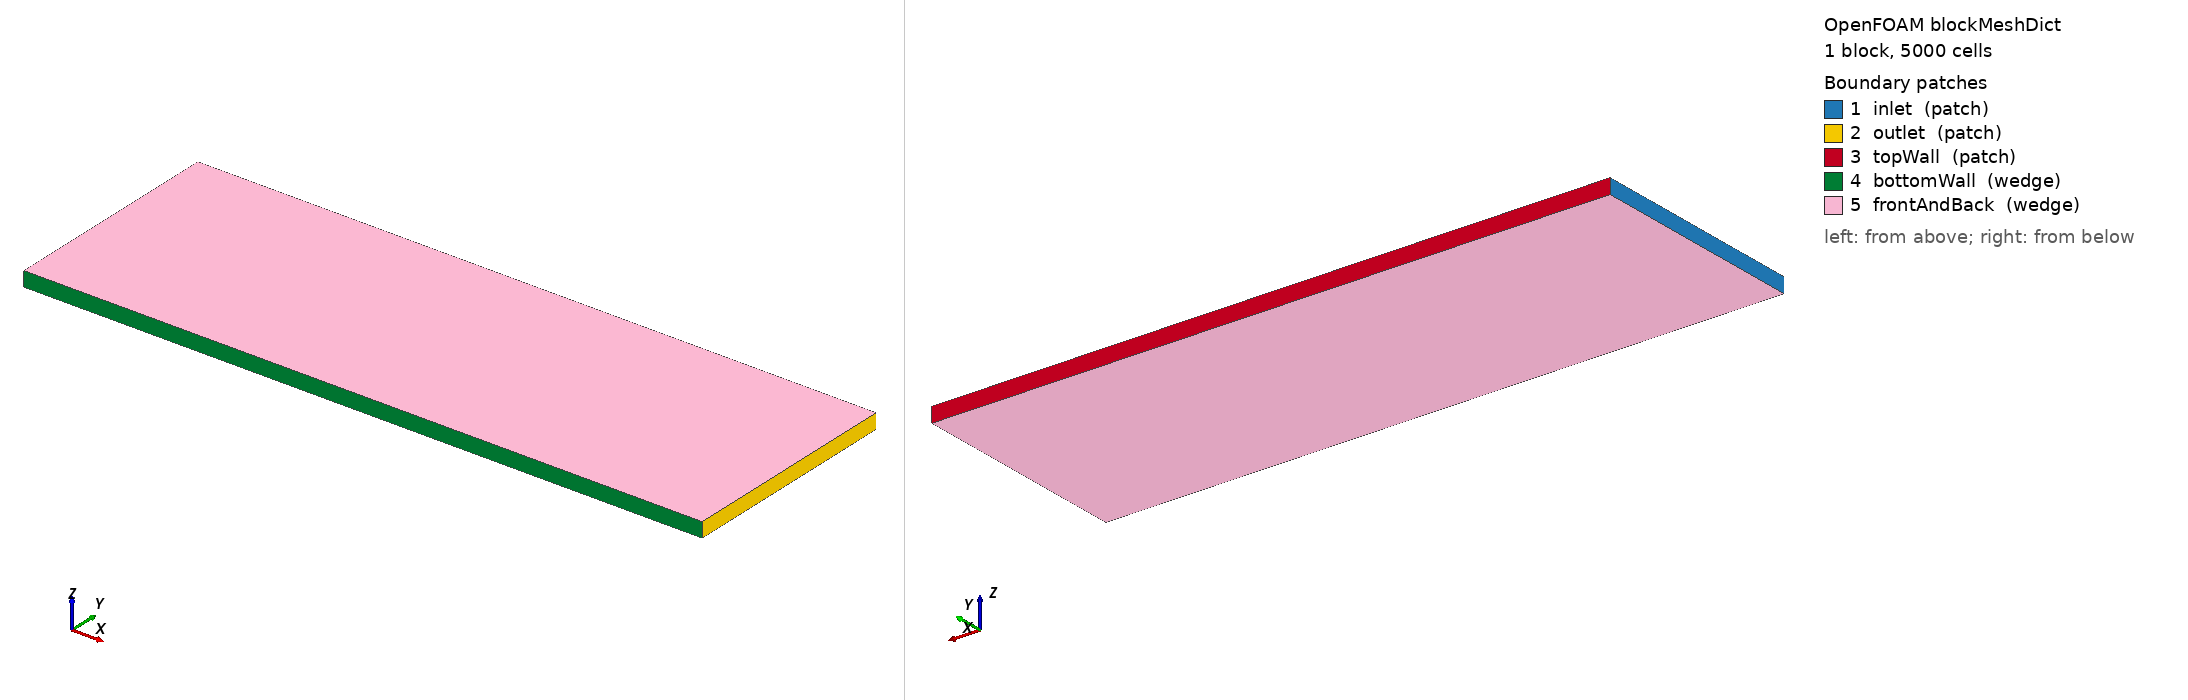

OpenFOAM case: the mesh blockMesh builds from blockMeshDict, 1 block(s), 5000 cells. Boundary patches (legend numbers): 1 inlet (patch), 2 outlet (patch), 3 topWall (patch), 4 bottomWall (wedge), 5 frontAndBack (wedge). Left view from above one corner, right view from below the opposite corner. Boundary conditions: 0 field file(s) under 0/; 0 of 5 drawn patches have an entry in a shipped field file.

=== system/blockMeshDict ===
FoamFile
{
    version     2.0;
    format      ascii;
    class       dictionary;
    object      blockMeshDict;
}

// * * * * * * * * * * * * * * * * * * * * * * * * * * * * * * * * * * * * * //

scale   1;

// Geometry definition
// x: -0.15242 to 0.3048 (Length: 0.45722 m)
// y: 0 to 0.1524 (Height: 0.1524 m)
// z: -0.005 to 0.005 (Thickness: 0.01 m)

vertices
(
    (-0.15242  0  -0.005)   // 0: Inlet Bottom
    ( 0.3048   0  -0.005)   // 1: Outlet Bottom
    ( 0.3048   0.1524 -0.005) // 2: Outlet Top
    (-0.15242  0.1524 -0.005) // 3: Inlet Top
    (-0.15242  0   0.005)   // 4: Inlet Bottom (Z+)
    ( 0.3048   0   0.005)   // 5: Outlet Bottom (Z+)
    ( 0.3048   0.1524 0.005) // 6: Outlet Top (Z+)
    (-0.15242  0.1524 0.005) // 7: Inlet Top (Z+)
);

blocks
(
    hex (0 1 2 3 4 5 6 7) (100 50 1) simpleGrading (1 1 1)
);

edges
(
);

boundary
(
    inlet
    {
        type patch;
        faces
        (
            (0 3 7 4)
        );
    }
    outlet
    {
        type patch;
        faces
        (
            (1 5 6 2)
        );
    }
    topWall
    {
        type patch;
        faces
        (
            (3 2 6 7)
        );
    }
    bottomWall
    {
        type wedge; // Wedge boundary for 2D simulation
        faces
        (
            (0 1 5 4)
        );
    }
    frontAndBack
    {
        type wedge; // Wedge boundaries for 2D simulation
        faces
        (
            (0 1 2 3)
            (4 5 6 7)
        );
    }
);

mergePatchPairs
(
);
